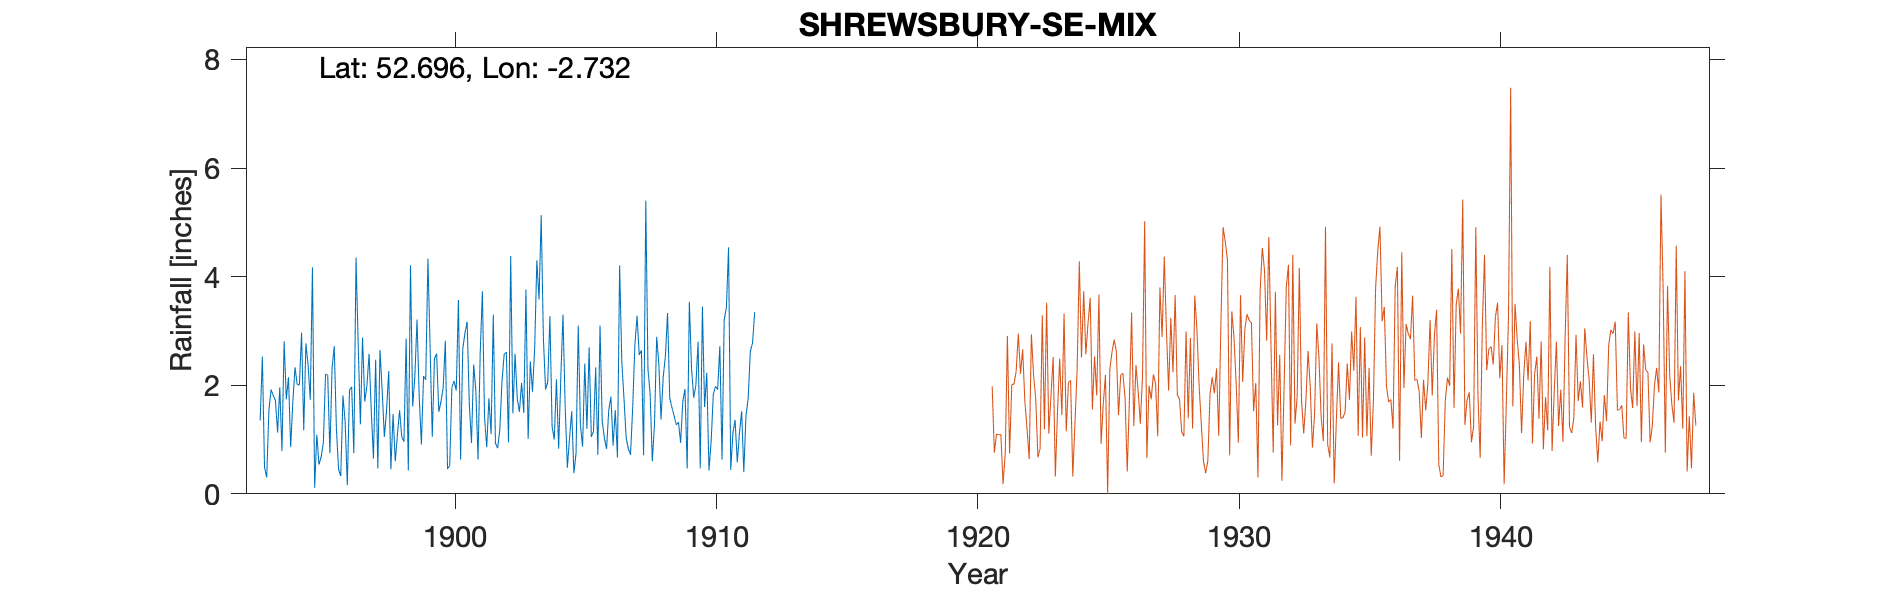

Data behind this chart, as committed beside it:
SHREWSBURY-MILL-MEAD, , , , , , , , , , , , , , , , , , , , , , , 
Grid ref, SJ506112, Long, -2.732, Lat, 52.7, Elevation, 330, ft., , , , , , , , , , , , , , , 
Station no, RR2026, , , , , , , , , , , , , , , , , , , , , , 
, 1890, 1891, 1892, 1893, 1894, 1895, 1896, 1897, 1898, 1899, 1900, 1901, 1902, 1903, 1904, 1905, 1906, 1907, 1908, 1909, 1910, 1911, 1912
January, , , , 1.35, 1.74, 4.17, 0.45, 1.7, 0.45, 3.21, 1.95, 1.65, 0.93, 2.04, 2.06, 0.38, 3.1, 1.03, 0.6, 1.32, 1.6, 0.44, 
February, , , , 2.53, 2.15, 0.11, 0.33, 1.99, 1.47, 1.8, 2.82, 0.94, 0.84, 1.49, 3.27, 0.75, 1.34, 0.83, 1.28, 0.94, 2.23, 1.12, 
March, , , , 0.49, 0.86, 1.09, 1.81, 2.58, 0.6, 0.91, 0.46, 2.38, 1.18, 3.76, 1.24, 3.1, 1.03, 0.72, 2.89, 1.7, 0.43, 1.36, 
April, , , , 0.3, 1.7, 0.54, 1.33, 1.52, 1.09, 2.17, 0.52, 1.9, 2.07, 1.01, 1, 1.26, 0.83, 1.59, 2.4, 1.93, 0.96, 0.58, 
May, , , , 1.53, 2.33, 0.68, 0.16, 0.65, 1.54, 2.1, 1.96, 0.63, 2.57, 2.44, 2.11, 0.87, 1.54, 2.74, 1.37, 0.47, 1.83, 1.12, 
June, , , , 1.92, 2.01, 0.94, 1.91, 2.47, 1.05, 4.33, 2.08, 2.59, 2.61, 1.88, 0.83, 2.4, 1.79, 3.28, 2.15, 3.54, 1.98, 1.52, 
July, , , , 1.81, 2.01, 2.2, 1.97, 0.47, 0.96, 2.7, 1.9, 3.73, 0.95, 2.68, 2.14, 1.2, 0.89, 2.56, 2.53, 2.31, 1.92, 0.4, 
August, , , , 1.72, 2.97, 2.19, 0.75, 2.65, 2.86, 1.05, 3.57, 1.4, 4.38, 4.3, 3.3, 2.7, 1.54, 2.64, 3.33, 1.77, 2.72, 1.44, 
September, , , , 1.13, 1.17, 0.75, 4.35, 1.9, 0.43, 2.49, 0.63, 0.86, 1.48, 3.58, 1.61, 1.05, 0.67, 0.71, 1.77, 2, 0.63, 1.76, 
October, , , , 1.96, 2.77, 2.31, 2.75, 1.05, 4.21, 2.58, 2.67, 1.76, 2.58, 5.13, 0.48, 1.15, 4.21, 5.4, 1.59, 2.8, 3.21, 2.63, 
November, , , , 0.79, 2.37, 2.72, 1.28, 1.53, 1.61, 1.51, 2.96, 1.1, 1.76, 2.87, 1.02, 2.33, 2.43, 2.3, 1.44, 0.47, 3.43, 2.77, 
December, , , , 2.81, 1.73, 1.19, 2.88, 2.26, 2.16, 1.7, 3.17, 3.3, 1.51, 1.92, 1.52, 0.72, 1.75, 1.84, 1.27, 3.45, 4.54, 3.35, 
Total, , , , 18.34, 23.81, 18.89, 19.97, 20.77, 18.43, 26.55, 24.69, 22.24, 22.86, 33.1, 20.58, 17.91, 21.12, 25.64, 22.62, 22.7, 25.48, 18.49, 
NOTES, , , , , , , , , , , , , , , , , , , , , , , 
NGR is Mill Mead. Altitudes match as doe…, , , , , , , , , , , , , , , , , , , , , , , 
